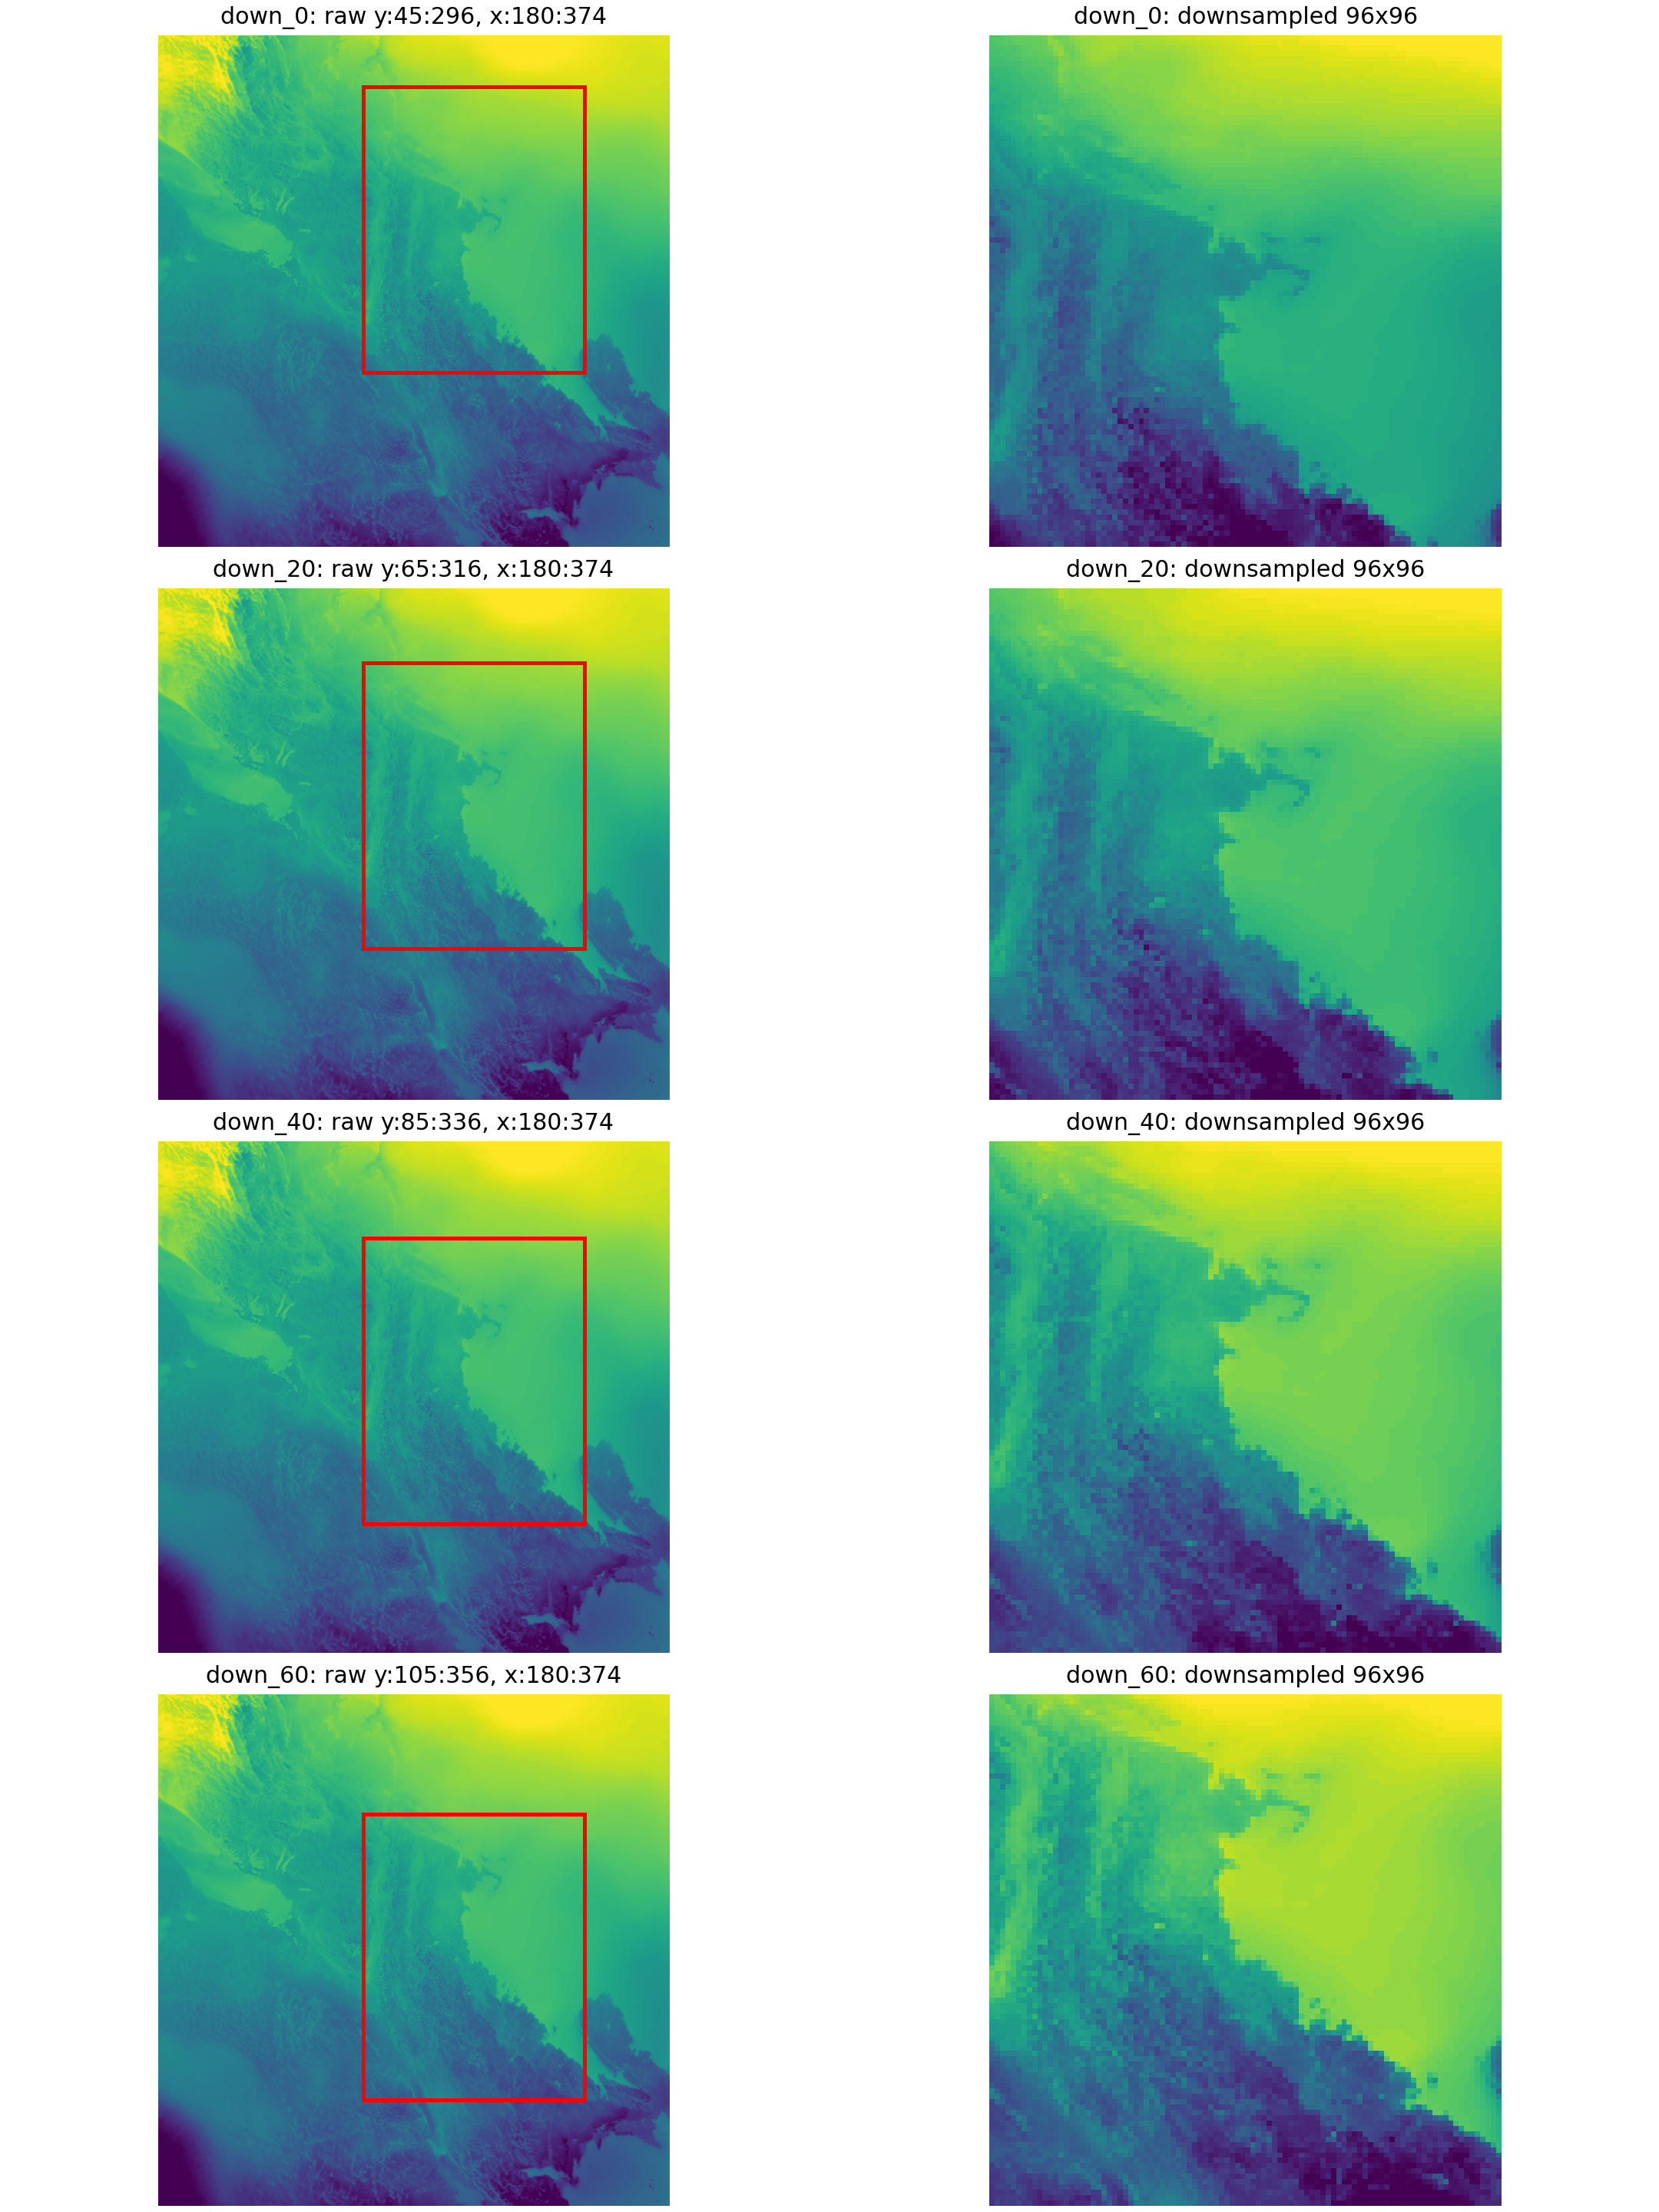

The table this chart was drawn from, first rows:
name, y0, y1, x0, x1
down_0, 45, 296, 180, 374
down_20, 65, 316, 180, 374
down_40, 85, 336, 180, 374
down_60, 105, 356, 180, 374
